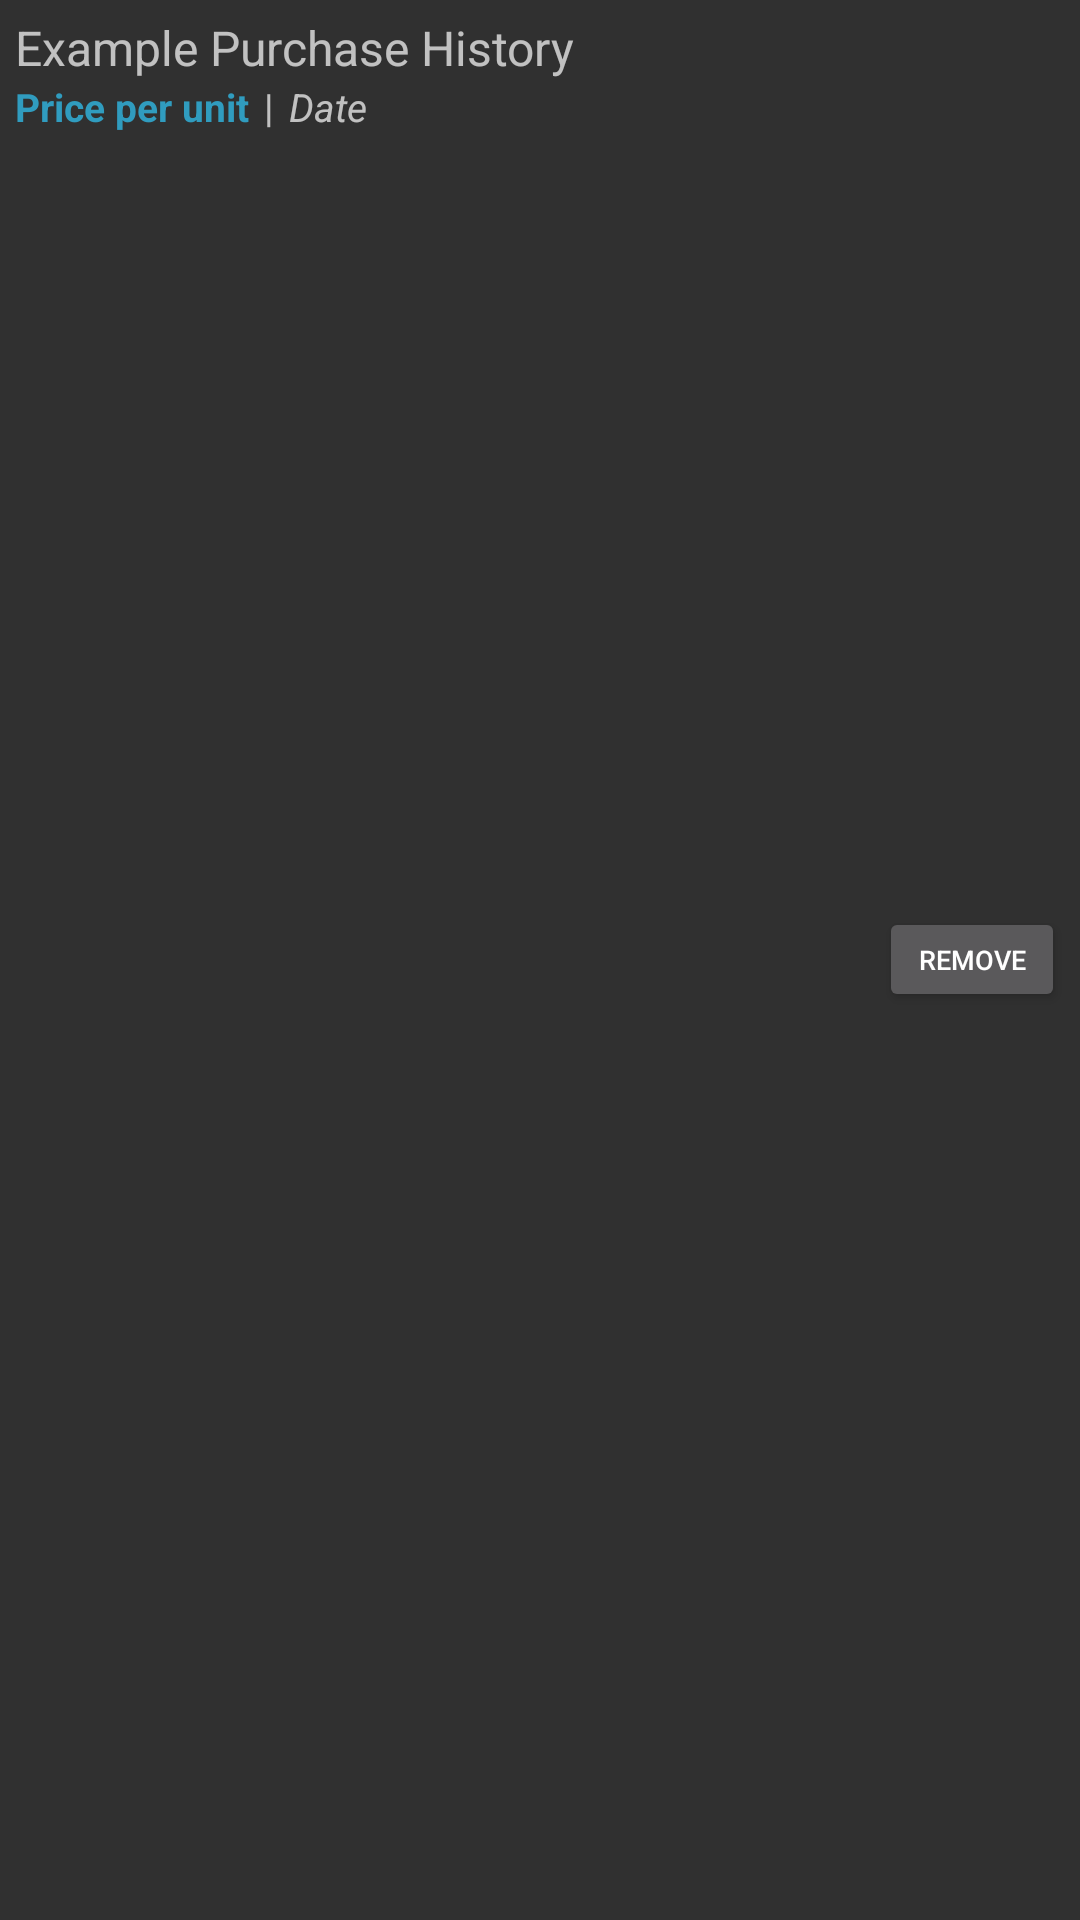

The Android layout XML behind this screen, and the referenced resources:
<!-- AndroidManifest.xml: application theme AppTheme -->
<!-- res/layout/purchase_history_element.xml -->
<?xml version="1.0" encoding="utf-8"?>
<RelativeLayout xmlns:android="http://schemas.android.com/apk/res/android"
    android:layout_width="wrap_content"
    android:layout_height="49sp"
    android:padding="5dp">

    <RelativeLayout
        android:layout_width="wrap_content"
        android:layout_height="match_parent">

        <TextView
            android:id="@+id/the_store_name"
            android:layout_width="wrap_content"
            android:layout_height="wrap_content"
            android:text="Example Purchase History"
            android:textSize="16dp" />

        <TextView
            android:id="@+id/the_price"
            android:layout_width="wrap_content"
            android:layout_height="wrap_content"
            android:layout_below="@id/the_store_name"
            android:text="Price per unit"
            android:textStyle="bold"
            android:textColor="#309CBF"
            android:textSize="13dp" />

        <TextView
            android:id="@+id/the_separator"
            android:layout_width="wrap_content"
            android:layout_height="wrap_content"
            android:layout_below="@id/the_store_name"
            android:layout_toRightOf="@id/the_price"
            android:text="|"
            android:paddingLeft="5dp"
            android:paddingRight="5dp"
            android:textSize="13dp" />

        <TextView
            android:id="@+id/the_date"
            android:layout_width="wrap_content"
            android:layout_height="wrap_content"
            android:layout_below="@id/the_store_name"
            android:layout_toRightOf="@id/the_separator"
            android:text="Date"
            android:textSize="13dp"
            android:textStyle="italic"/>
    </RelativeLayout>

    <RelativeLayout
        android:layout_width="wrap_content"
        android:layout_height="35dp"
        android:layout_alignParentRight="true"
        android:layout_centerVertical="true">

        <Button
            android:id="@+id/button1"
            android:layout_width="62dp"
            android:layout_height="wrap_content"
            android:layout_centerInParent="true"
            android:layout_centerVertical="true"
            android:text="@string/remove"
            android:textSize="9dp" />
    </RelativeLayout>

</RelativeLayout>
<!-- resources referenced by this layout -->
<resources>
  <string name="remove">Remove</string>
  <style name="AppTheme" parent="Theme.AppCompat">
          <item name="colorAccent">#6994BF</item>
          <item name="colorPrimary">#315B87</item>
          <item name="colorPrimaryDark">#1F1F1F</item>
          <item name="android:navigationBarColor">#1F1F1F</item>
      </style>
</resources>
